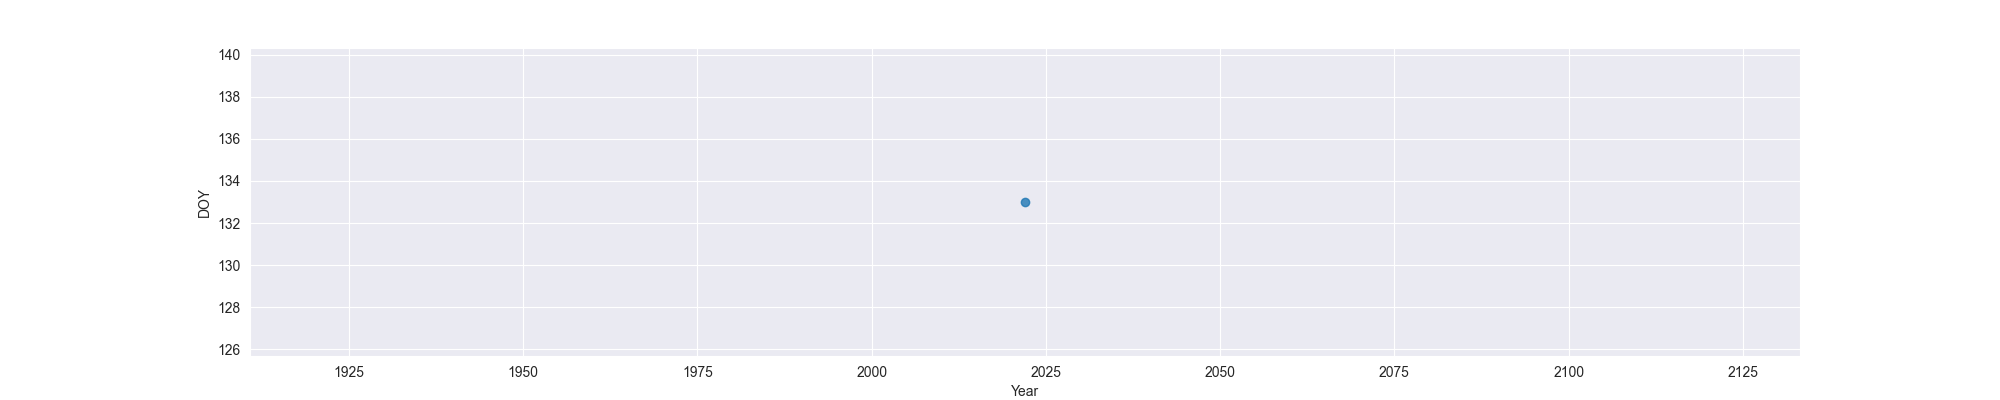

The data file committed next to this chart (first rows):
Year, MO, OW, FO
2022, 133, , 
